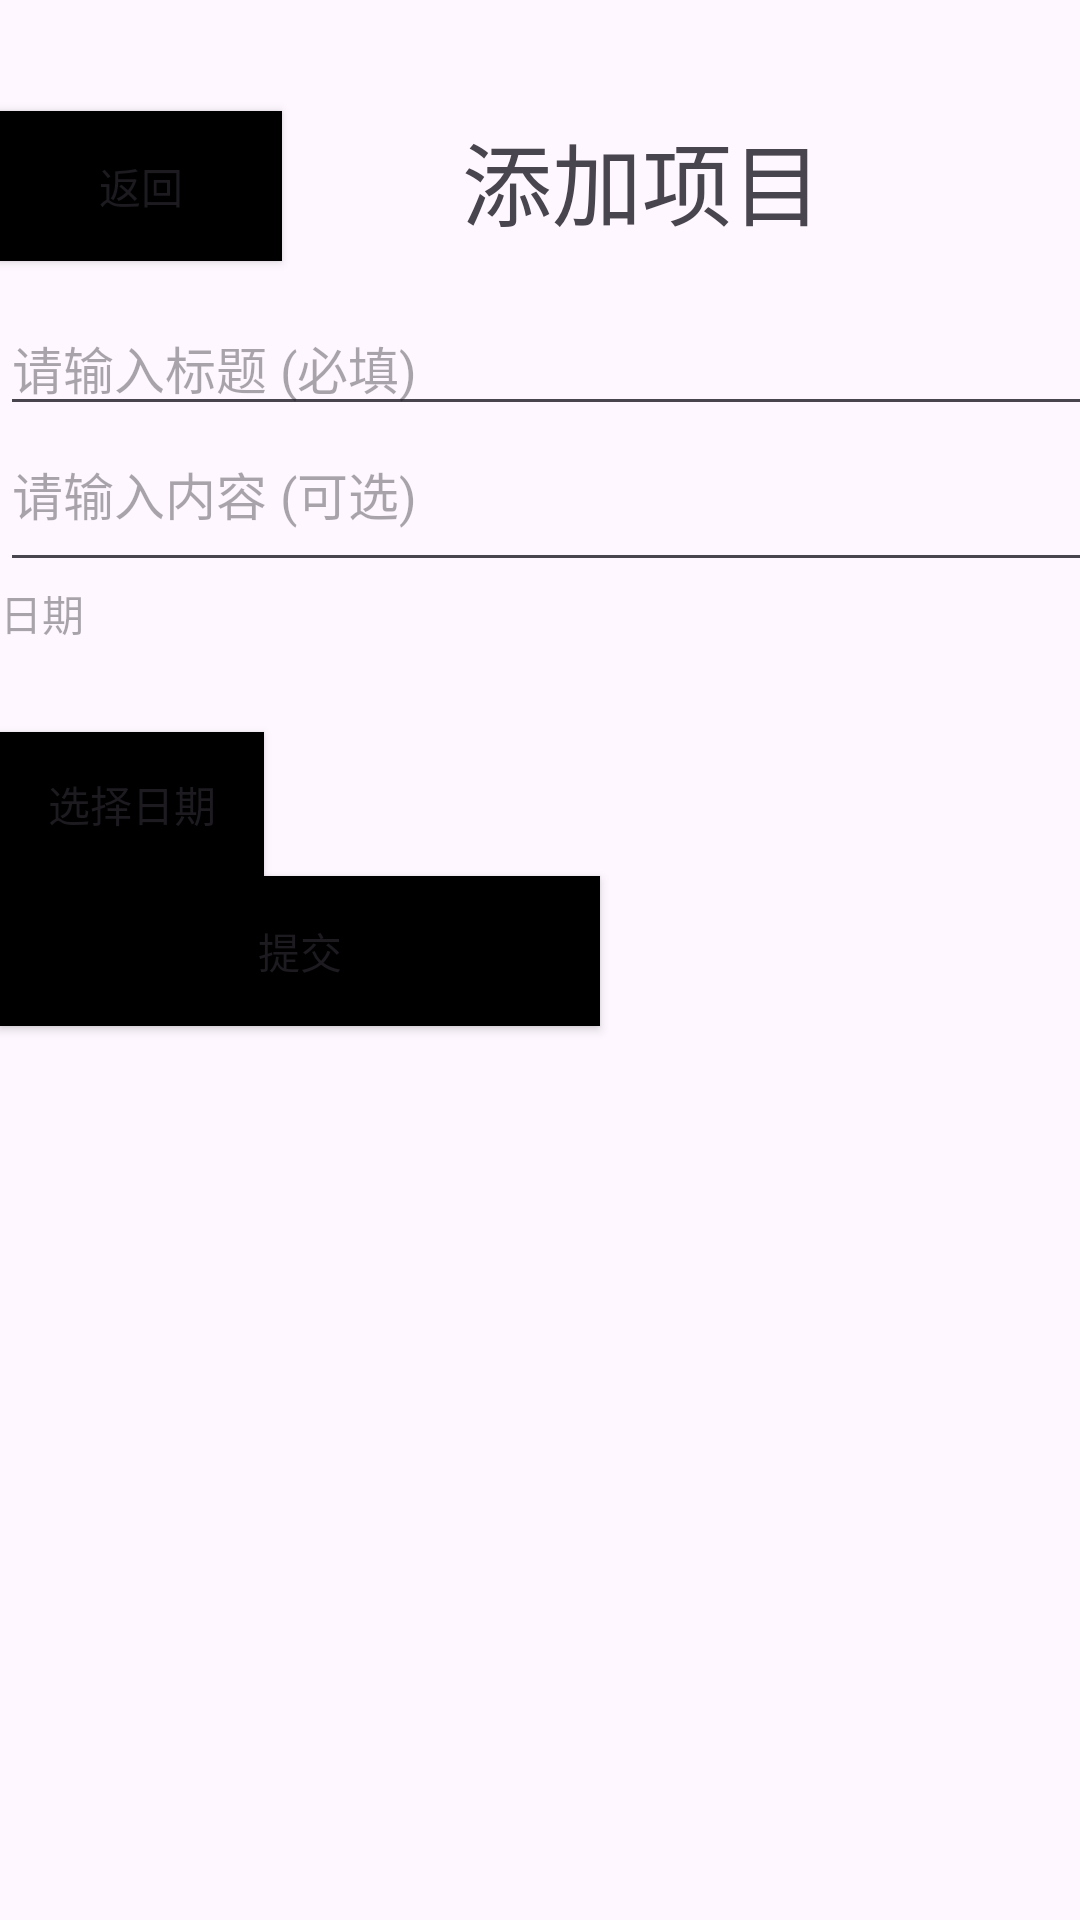

Produce the Android XML layout that renders to this screen, including the resource entries it uses.
<!-- AndroidManifest.xml: application theme Theme.Ibhs -->
<!-- res/layout/activity_add.xml -->
<?xml version="1.0" encoding="utf-8"?>
<androidx.constraintlayout.widget.ConstraintLayout xmlns:android="http://schemas.android.com/apk/res/android"
    xmlns:app="http://schemas.android.com/apk/res-auto"
    xmlns:tools="http://schemas.android.com/tools"
    android:id="@+id/main"
    android:layout_width="match_parent"
    android:layout_height="match_parent"
    tools:context=".Activitys.AddActivity">
    <LinearLayout
        android:layout_width="match_parent"
        android:layout_height="match_parent"
        android:orientation="vertical">

        <LinearLayout
            android:id="@+id/linearLayout"
            android:layout_width="334dp"
            android:layout_height="100sp">

            <Button
                android:id="@+id/btback"
                android:layout_width="wrap_content"
                android:layout_height="50sp"
                android:layout_marginTop="30sp"
                android:layout_weight="1"
                android:background="@drawable/button"
                android:text="返回" />

            <TextView
                android:layout_width="wrap_content"
                android:layout_height="50sp"
                android:layout_marginTop="35sp"
                android:layout_weight="20"
                android:gravity="center"
                android:text="添加项目"
                android:textSize="30sp" />


        </LinearLayout>

    <LinearLayout
        android:layout_width="424dp"
        android:layout_height="600sp"
        android:orientation="vertical"
        >

        <EditText
            android:id="@+id/texttille"
            android:layout_width="match_parent"
            android:layout_height="wrap_content"
            android:hint="请输入标题 (必填)"
            android:inputType="text"
            android:maxLength="20"
            android:textSize="17sp" />

        <EditText
            android:id="@+id/textcontent"
            android:layout_width="match_parent"
            android:layout_height="52dp"
            android:gravity="top|start"
            android:hint="请输入内容 (可选)"
            android:inputType="textMultiLine"
            android:maxLength="100"
            android:minLines="3"
            android:textSize="17sp" />

        <TextView
            android:id="@+id/datetext"
            android:layout_width="match_parent"
            android:layout_height="50dp"
            android:hint="日期" />

        <Button
            android:id="@+id/select_date"
            android:layout_width="wrap_content"
            android:layout_height="wrap_content"
            android:text="选择日期"
            android:background="@drawable/button"/>

        <Button
            android:id="@+id/sbumitBt"
            android:layout_width="200sp"
            android:layout_height="50sp"
            android:text="提交"
            android:background="@drawable/button"/>

    </LinearLayout>
    </LinearLayout>

</androidx.constraintlayout.widget.ConstraintLayout>
<!-- resources referenced by this layout -->
<resources>
  <!-- drawable button (drawable) -->
  <shape xmlns:android="http://schemas.android.com/apk/res/android">
      <solid android:color="@color/black" /> 
      <corners android:radius="0dp" /> 
  </shape>
  <style name="Theme.Ibhs" parent="Base.Theme.Ibhs" />
  <color name="black">#FF000000</color>
  <style name="Base.Theme.Ibhs" parent="Theme.Material3.DayNight.NoActionBar">
          
          
      </style>
</resources>
